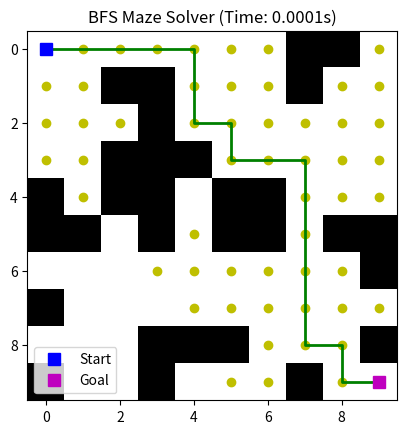
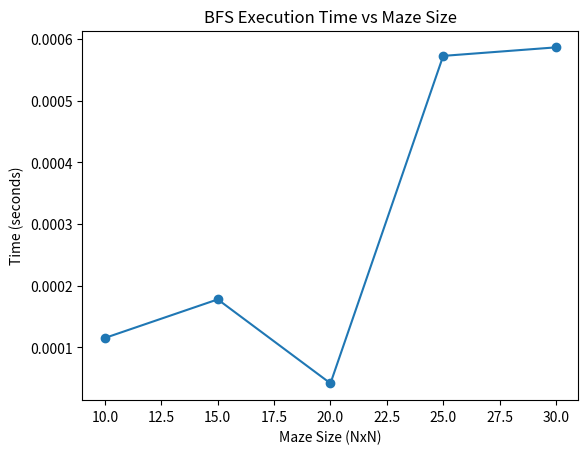

Generate these figures, in order, with matplotlib:
import numpy as np
import matplotlib.pyplot as plt
from collections import deque
import time

# Directions: up, down, left, right
directions = [(-1,0),(1,0),(0,-1),(0,1)]

# Generate a random maze
def generate_maze(size):
    maze = np.random.choice([0,1], size=(size,size), p=[0.7,0.3])
    maze[0][0] = 0          # Start
    maze[size-1][size-1] = 0 # Goal
    return maze

# BFS function (your logic)
def bfs(maze, start, goal):
    queue = deque([start])
    visited = set([start])
    parent = {}
    nodes_explored = []

    while queue:
        current = queue.popleft()
        nodes_explored.append(current)  # store explored nodes

        if current == goal:
            break

        for d in directions:
            r = current[0] + d[0]
            c = current[1] + d[1]

            if 0 <= r < len(maze) and 0 <= c < len(maze):
                if maze[r][c] == 0 and (r,c) not in visited:
                    queue.append((r,c))
                    visited.add((r,c))
                    parent[(r,c)] = current

    # Reconstruct path
    path = []
    node = goal
    while node in parent:
        path.append(node)
        node = parent[node]
    path.append(start)
    path.reverse()

    return path, nodes_explored

# Main program
size = 10  # maze size
maze = generate_maze(size)
start = (0,0)
goal = (size-1,size-1)

# Measure execution time
start_time = time.time()
path, explored_nodes = bfs(maze, start, goal)
end_time = time.time()
execution_time = end_time - start_time

print("Execution Time:", execution_time, "seconds")

# Visualization of maze
fig, ax = plt.subplots()
ax.imshow(maze, cmap='binary')  # 0=white(path),1=black(wall)

# Highlight explored nodes in yellow
for node in explored_nodes:
    ax.plot(node[1], node[0], 'yo')  # y=column, x=row

# Highlight final path in green line
path_rows = [node[0] for node in path]
path_cols = [node[1] for node in path]
ax.plot(path_cols, path_rows, 'g-', linewidth=2)  # line connecting path

# Highlight start and goal
ax.plot(start[1], start[0], 'bs', markersize=8, label='Start')  # blue square
ax.plot(goal[1], goal[0], 'ms', markersize=8, label='Goal')     # purple square

ax.set_title(f"BFS Maze Solver (Time: {execution_time:.4f}s)")
ax.legend()
plt.show()

# Optional: Time vs Maze Size graph
sizes = [10, 15, 20, 25, 30]
times = []

for s in sizes:
    maze = generate_maze(s)
    start = (0,0)
    goal = (s-1,s-1)
    t0 = time.time()
    bfs(maze, start, goal)
    t1 = time.time()
    times.append(t1-t0)

plt.plot(sizes, times, marker='o')
plt.xlabel("Maze Size (NxN)")
plt.ylabel("Time (seconds)")
plt.title("BFS Execution Time vs Maze Size")
plt.show()
